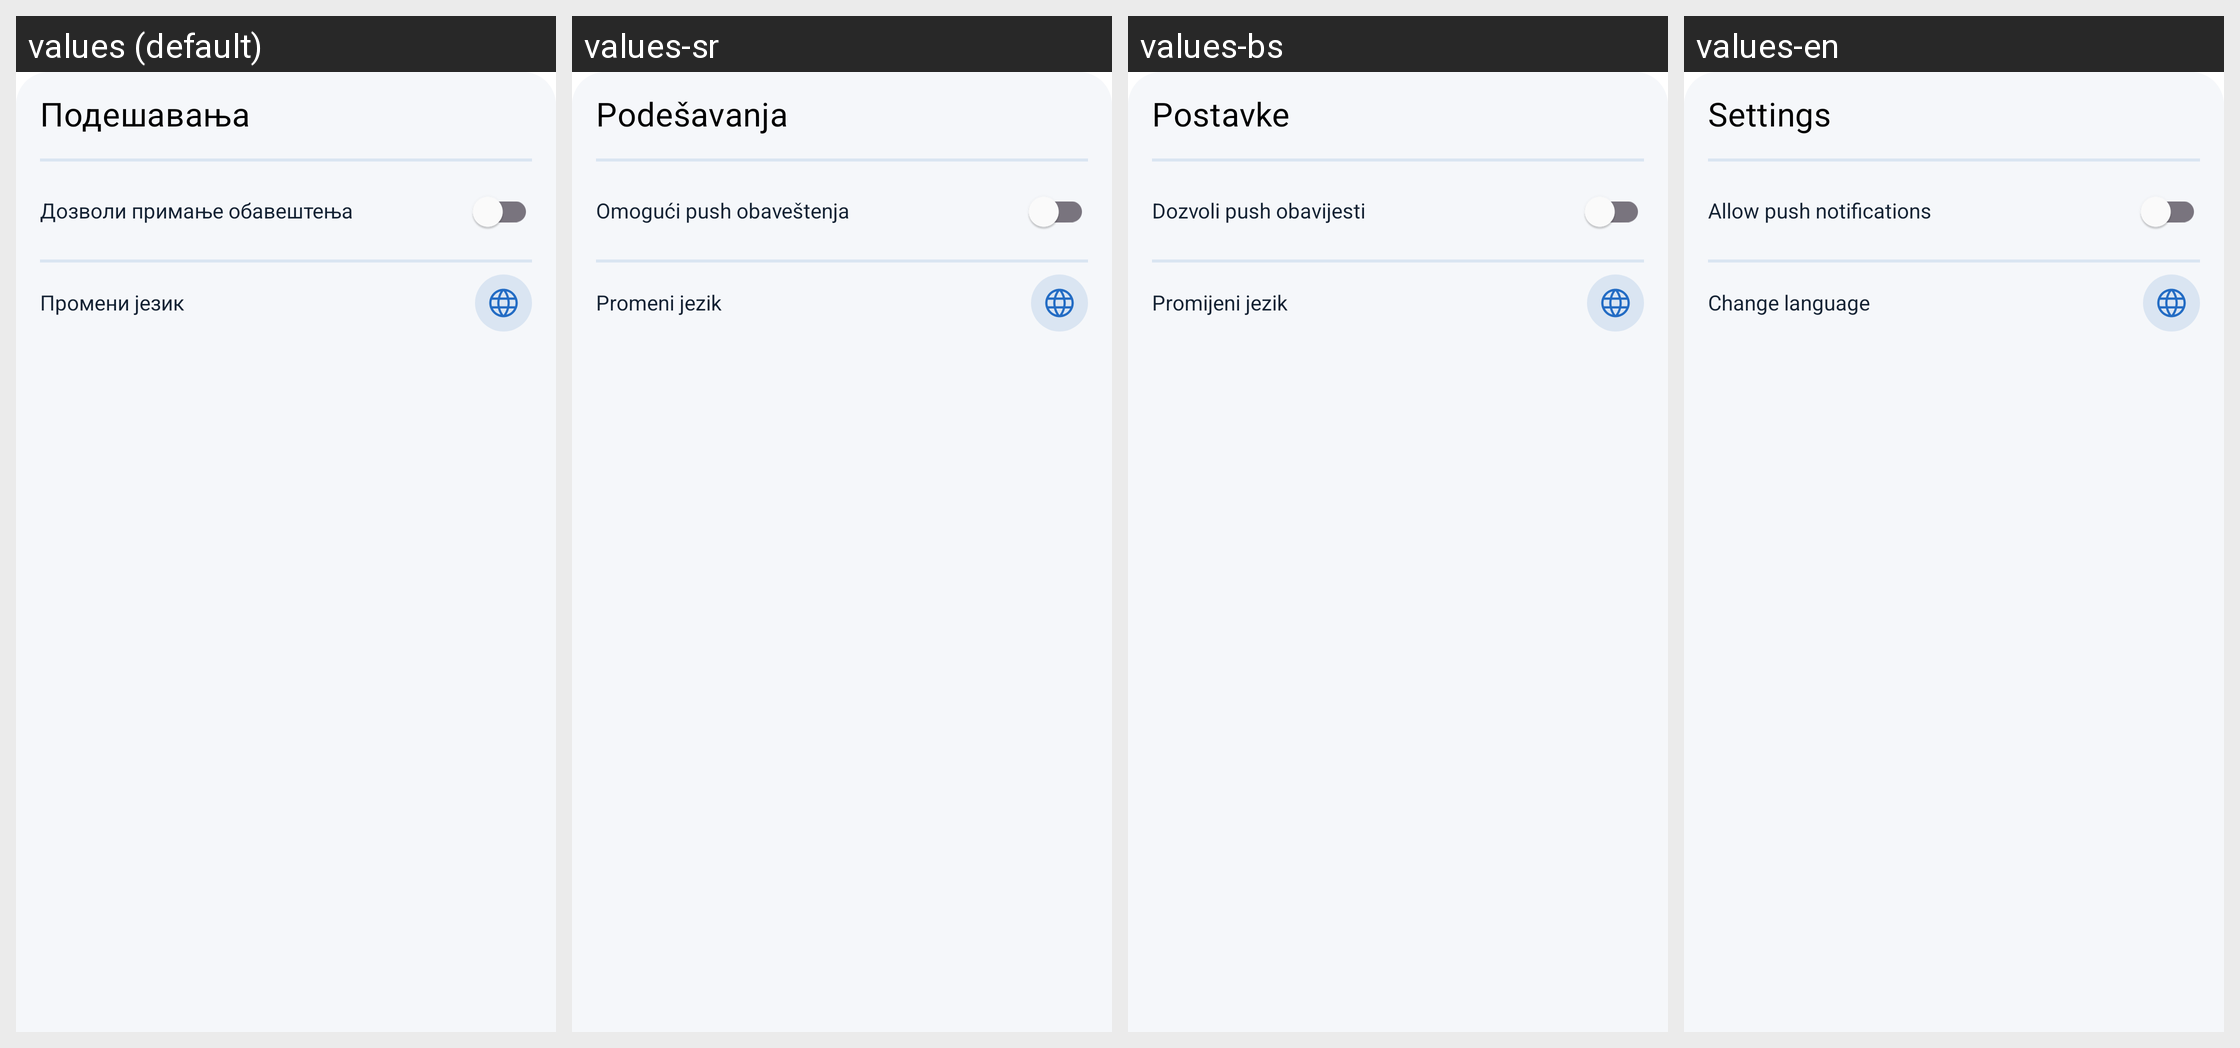

This grid shows one Android layout under several languages. Give, for every string resource on the screen, its name, the default text and each shown locale's text.
Android screen res/layout/fragment_settings.xml rendered under 4 locales, left to right: values (default), values-sr, values-bs, values-en. Device: Nexus 5 (rendered at 1080×1920; each locale shown at half size, 540×960, under a caption strip naming it); theme Base.Theme.OpenBalkanETC.
Other locales in the repository, not shown: values-ar, values-de, values-el, values-hr, values-mk, values-tr.
Strings drawn on this screen, with the default value and each locale's value (text and hints the layout hard-codes, and strings that could not be matched under every locale, appear in the picture but are not listed):

settings
  values: Подешавања
  values-sr: Podešavanja
  values-bs: Postavke
  values-en: Settings

allow_push_notifications
  values: Дозволи примање обавештења
  values-sr: Omogući push obaveštenja
  values-bs: Dozvoli push obavijesti
  values-en: Allow push notifications

change_language
  values: Промени језик
  values-sr: Promeni jezik
  values-bs: Promijeni jezik
  values-en: Change language
